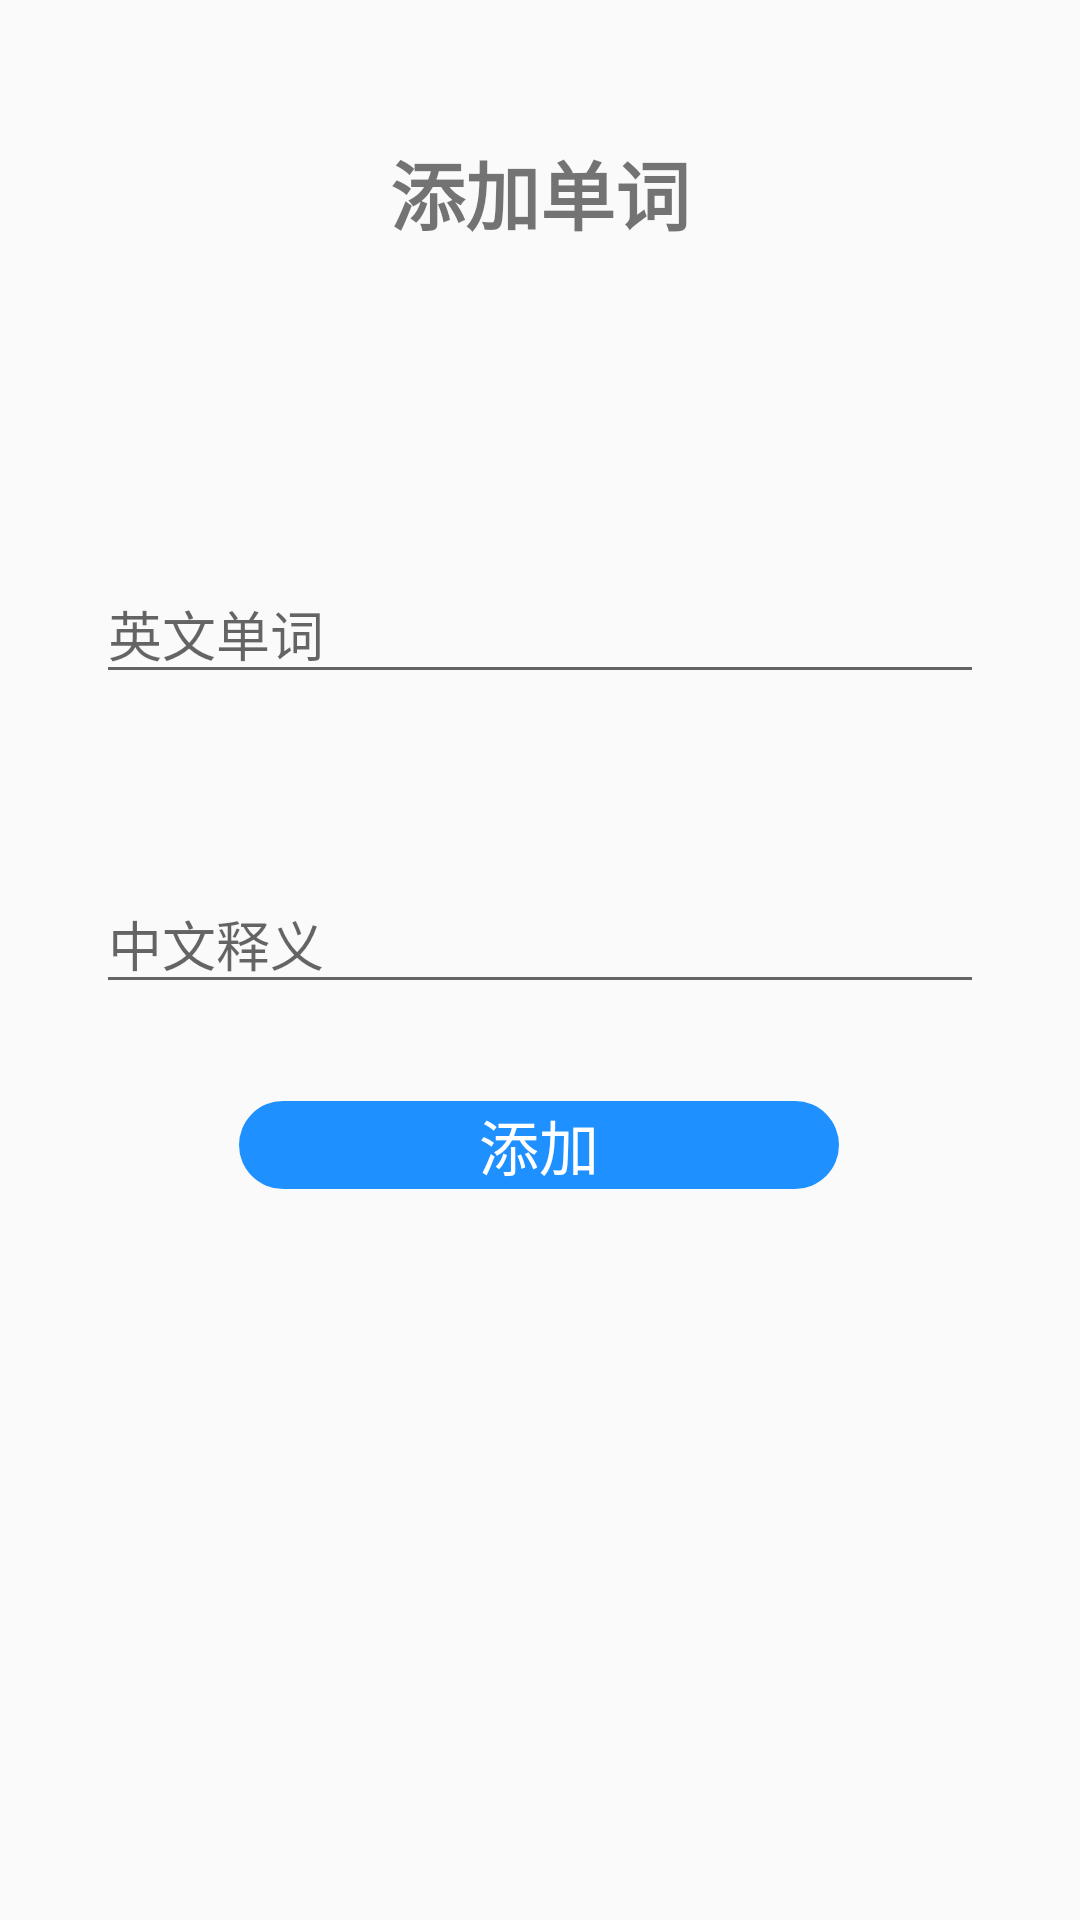

Layout XML and referenced resources for this Android screen:
<!-- AndroidManifest.xml: application theme Theme.WordsHelper -->
<!-- res/layout/fragment_add.xml -->
<?xml version="1.0" encoding="utf-8"?>
<FrameLayout xmlns:android="http://schemas.android.com/apk/res/android"
    xmlns:app="http://schemas.android.com/apk/res-auto"
    xmlns:tools="http://schemas.android.com/tools"
    android:layout_width="match_parent"
    android:layout_height="match_parent"
    tools:context=".AddFragment">


    <androidx.constraintlayout.widget.ConstraintLayout
        android:layout_width="match_parent"
        android:layout_height="match_parent">


        <TextView
            android:id="@+id/text1"
            android:layout_width="wrap_content"
            android:layout_height="wrap_content"
            android:fontFamily="sans-serif-condensed-light"
            android:text="添加单词"
            android:textSize="25sp"
            android:textStyle="bold"
            app:layout_constraintBottom_toTopOf="@+id/guideline8"
            app:layout_constraintEnd_toEndOf="parent"
            app:layout_constraintStart_toStartOf="parent"
            app:layout_constraintTop_toTopOf="parent" />

        <androidx.constraintlayout.widget.Guideline
            android:id="@+id/guideline8"
            android:layout_width="wrap_content"
            android:layout_height="wrap_content"
            android:orientation="horizontal"
            app:layout_constraintGuide_percent="0.2" />

        <EditText
            android:id="@+id/editEnglish"
            android:layout_width="0dp"
            android:layout_height="wrap_content"
            android:layout_marginStart="32dp"
            android:layout_marginTop="60dp"
            android:layout_marginEnd="32dp"
            android:ems="10"
            android:hint="英文单词"
            android:inputType="textPersonName"
            app:layout_constraintEnd_toEndOf="parent"
            app:layout_constraintHorizontal_bias="0.497"
            app:layout_constraintStart_toStartOf="parent"
            app:layout_constraintTop_toTopOf="@+id/guideline8" />

        <EditText
            android:id="@+id/editChinese"
            android:layout_width="0dp"
            android:layout_height="wrap_content"
            android:layout_marginStart="32dp"
            android:layout_marginTop="60dp"
            android:layout_marginEnd="32dp"
            android:ems="10"
            android:hint="中文释义"
            android:inputType="textPersonName"
            app:layout_constraintEnd_toEndOf="parent"
            app:layout_constraintHorizontal_bias="0.502"
            app:layout_constraintStart_toStartOf="parent"
            app:layout_constraintTop_toBottomOf="@+id/editEnglish" />

        <com.google.android.material.button.MaterialButton
            android:id="@+id/btnadd"
            android:layout_width="200dp"
            android:layout_height="wrap_content"
            android:layout_marginTop="140dp"
            android:gravity="center"
            android:text="添加"
            android:textColor="@color/white"
            android:textSize="20sp"
            app:backgroundTint="#1E90FF"
            app:cornerRadius="20dp"
            app:layout_constraintBottom_toBottomOf="parent"
            app:layout_constraintEnd_toEndOf="parent"
            app:layout_constraintHorizontal_bias="0.497"
            app:layout_constraintStart_toStartOf="parent"
            app:layout_constraintTop_toTopOf="@+id/guideline8"
            app:layout_constraintVertical_bias="0.281" />

    </androidx.constraintlayout.widget.ConstraintLayout>
</FrameLayout>
<!-- resources referenced by this layout -->
<resources>
  <color name="white">#FFFFFFFF</color>
  <style name="Theme.WordsHelper" parent="Theme.MaterialComponents.DayNight.DarkActionBar.Bridge">
          
          <item name="colorPrimary">#1E90FF</item>
          <item name="colorPrimaryVariant">@color/purple_700</item>
          <item name="colorOnPrimary">@color/white</item>
          
          <item name="colorSecondary">@color/teal_200</item>
          <item name="colorSecondaryVariant">@color/teal_700</item>
          <item name="colorOnSecondary">@color/black</item>
          
          <item name="android:statusBarColor" tools:targetApi="l">?attr/colorPrimaryVariant</item>
          
      </style>
  <color name="purple_700">#FF3700B3</color>
  <color name="teal_200">#FF03DAC5</color>
  <color name="teal_700">#FF018786</color>
  <color name="black">#FF000000</color>
</resources>
